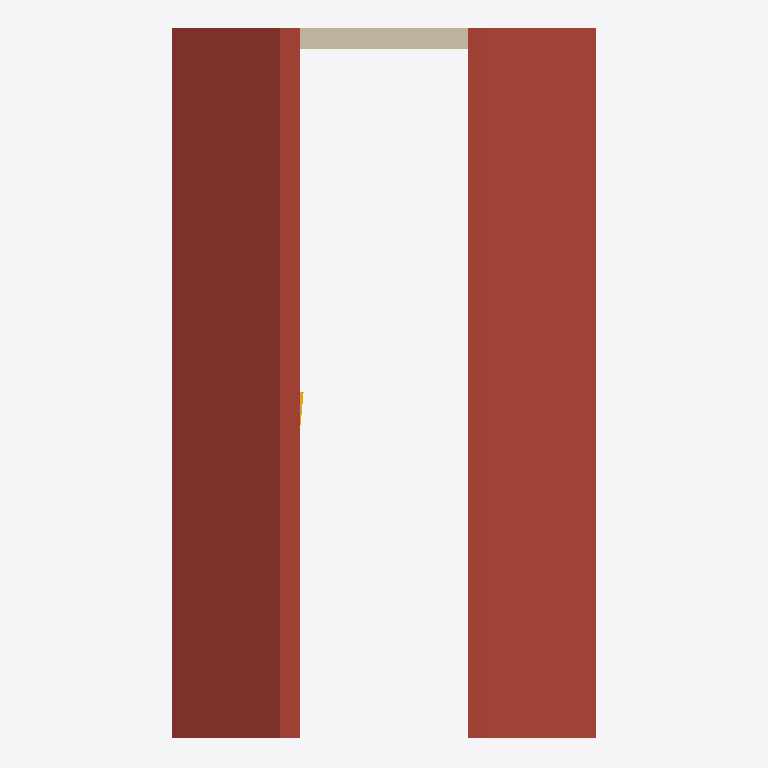
Plan cut of the same IFC building model at storey '1. Story' (level 3.10 m, cut at 4.50 m), seen from above with north up, elements coloured by IFC class: 2 roofs (red-brown), 1 wall (beige), 1 stair (yellow). Cut surfaces are drawn darker.
Extent 6.0 m × 10.0 m × 6.3 m (x, y, z). Storeys (3): 0. Ground Floor at 0.00 m; 1. Story at 3.10 m; 2. Story blaat at 6.20 m. Elements (13): 3 IfcSlab, 3 IfcWallStandardCase, 2 IfcDoor, 2 IfcWindow, 1 IfcBeam, 1 IfcColumn, 1 IfcStair.

HEADER;
FILE_DESCRIPTION((''),'2;1');
FILE_NAME('','2011-01-19T12:21:06',(''),(''),'','','');
FILE_SCHEMA(('IFC2X3'));
ENDSEC;
DATA;
#54=IFCPROJECT('2CND9gmL0OS2wPqFz8m2Fi',#22706,'Project',$,$,$,$,(#22736,#22762),#22723);
#64=IFCSITE('0Jc5MI7pPwMocH0airXEFn',#22706,'Site',$,$,#22743,$,$,.ELEMENT.,$,$,$,$,$);
#77=IFCBUILDING('2gri1HAZUjd7LMlfPHhdfq',#22706,'save2',$,$,#22750,$,$,.ELEMENT.,0.0,0.0,$);
#93=IFCBUILDINGSTOREY('0DOvYhgrZeUtAaOZZdJzcP',#22706,'0. Ground Floor',$,$,#22758,$,'0. Ground Floor',.ELEMENT.,0.0);
#22640=IFCBUILDINGSTOREY('2vtOsSZ1hTmkUxMeVPtJ_w',#22706,'1. Story',$,$,#26605,$,'1. Story',.ELEMENT.,3100.0);
#22660=IFCBUILDINGSTOREY('3zcRiOU7QYR0EbbeJhOWuo',#22706,'2. Story blaat',$,$,#26423,$,'2. Story',.ELEMENT.,6200.0);
#22395=IFCSLAB('2GynpITBXDyeEQKd2YgPdh',#22706,'Roof renamed',$,$,#26558,#26500,'90F31CD2-74B8-4DF2-83-9A-5270A2A999EB',.ROOF.);
#22156=IFCSLAB('06W4jvUIjD_v1Bjvgbrx5H',#22706,'Roof renamed',$,$,#25316,#25370,'06804B79-792B-4DFB-90-4B-B79AA5D7B151',.ROOF.);
#4470=IFCWALLSTANDARDCASE('1EzyXtTtv7RAinwkFVr6_I',#22706,'SW - 012',$,$,#26262,#26215,'4EF7C877-777E-476C-AB-31-EAE3DFD46F92');
#21629=IFCSTAIR('3rguxG1Zj2Yh3JEWM7lWvl',#22706,'STA - 001',$,$,#25094,#25102,'F5AB8ED0-063B-428A-B0-D3-3A0587BE0E6F',.NOTDEFINED.);
ENDSEC;